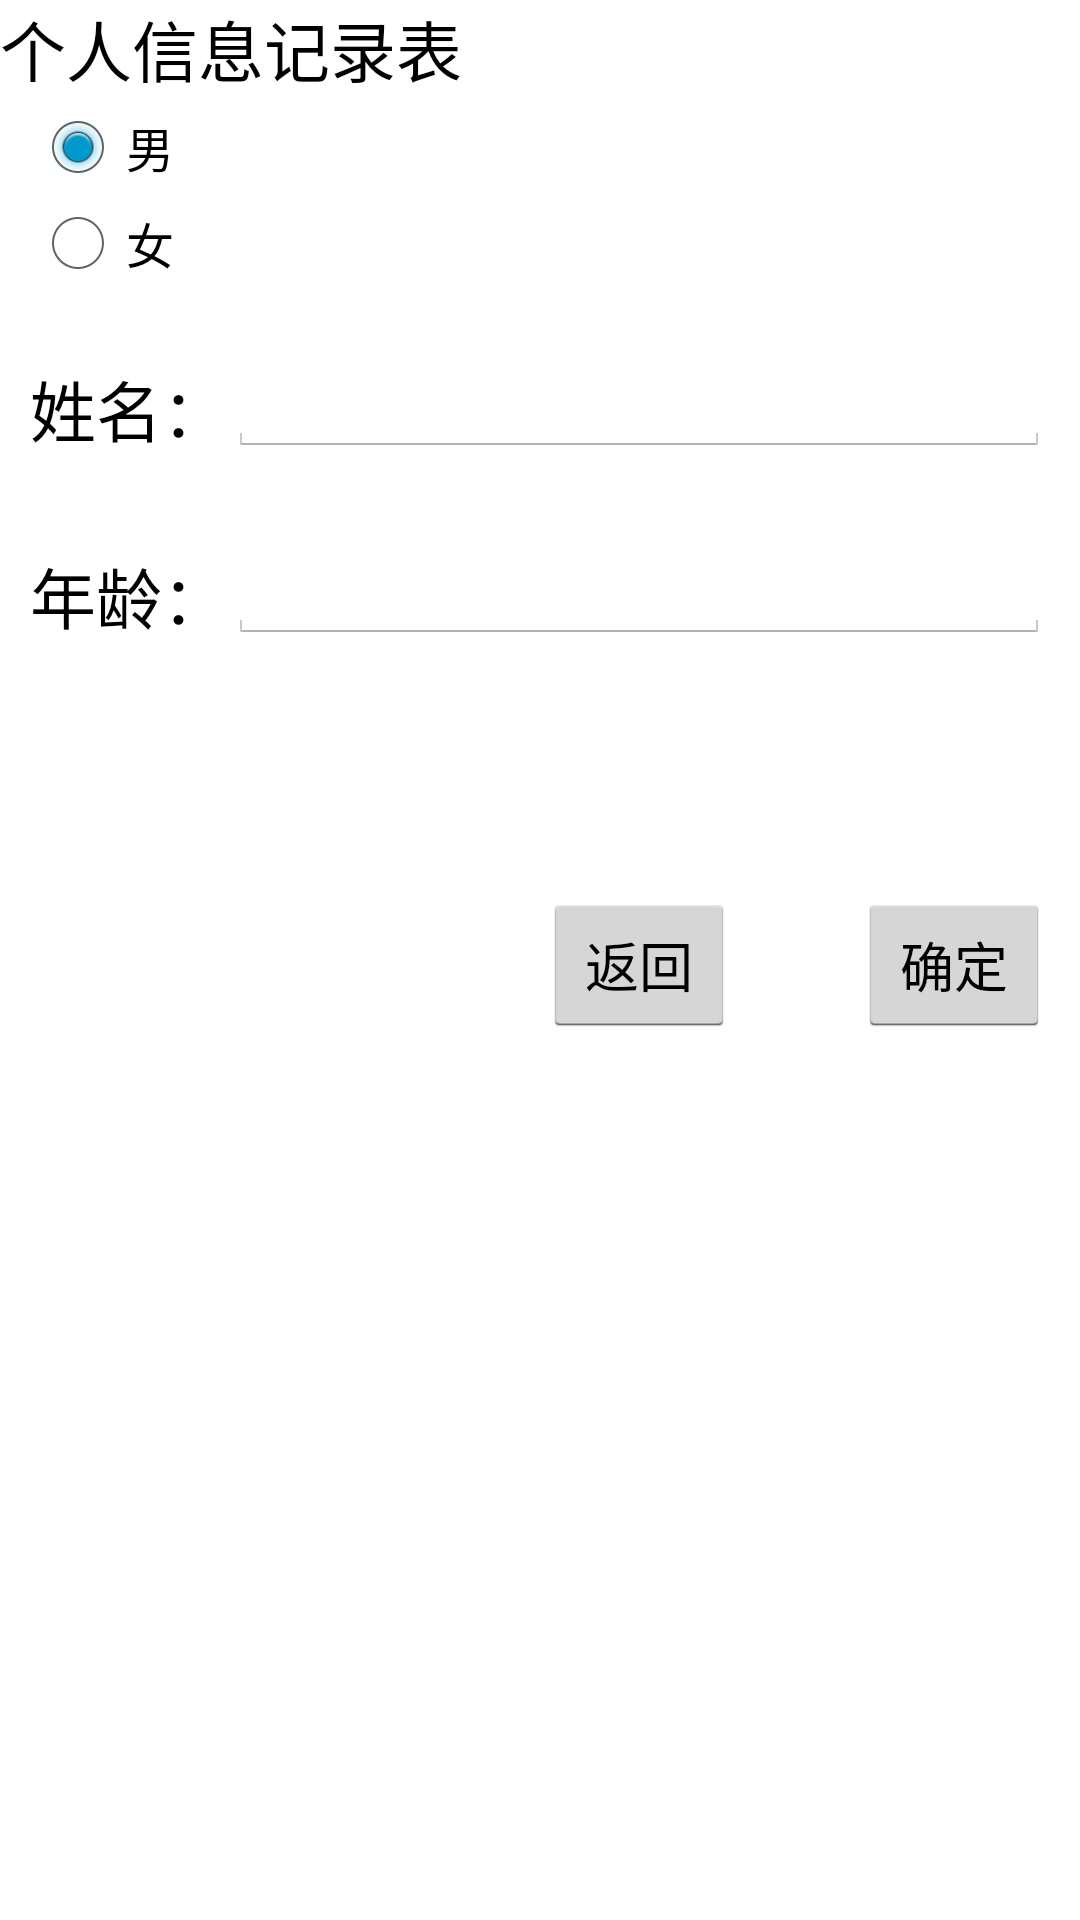

This screen was rendered from an Android layout file. Write that file and the resources it references.
<!-- AndroidManifest.xml: application theme AppTheme -->
<!-- res/layout/fragment_form.xml -->
<RelativeLayout xmlns:android="http://schemas.android.com/apk/res/android"
    xmlns:tools="http://schemas.android.com/tools"
    android:layout_width="match_parent"
    android:layout_height="match_parent"
    tools:context="com.example.administrator.fk.FormFragment">

    

    <TextView
        android:layout_width="wrap_content"
        android:layout_height="wrap_content"
        android:textAppearance="?android:attr/textAppearanceLarge"
        android:text="姓名："
        android:id="@+id/tvFrom1"
        android:layout_marginTop="120dp"
        android:layout_alignParentTop="true"
        android:layout_alignParentLeft="true"
        android:layout_alignParentStart="true"
        android:layout_marginLeft="10dp" />

    <EditText
        android:layout_width="wrap_content"
        android:layout_height="wrap_content"
        android:id="@+id/etForm1"
        android:layout_alignBottom="@+id/tvFrom1"
        android:layout_toRightOf="@+id/tvFrom1"
        android:layout_toEndOf="@+id/tvFrom1"
        android:layout_alignParentRight="true"
        android:layout_alignParentEnd="true"
        android:layout_marginRight="10dp" />

    <TextView
        android:layout_width="wrap_content"
        android:layout_height="wrap_content"
        android:textAppearance="?android:attr/textAppearanceLarge"
        android:text="年龄："
        android:id="@+id/tvForm2"
        android:layout_marginTop="30dp"
        android:layout_below="@+id/tvFrom1"
        android:layout_alignLeft="@+id/tvFrom1"
        android:layout_alignStart="@+id/tvFrom1" />

    <EditText
        android:layout_width="wrap_content"
        android:layout_height="wrap_content"
        android:id="@+id/etForm2"
        android:layout_toEndOf="@+id/tvForm2"
        android:layout_alignBottom="@+id/tvForm2"
        android:layout_toRightOf="@+id/tvForm2"
        android:layout_alignRight="@+id/etForm1"
        android:layout_alignEnd="@+id/etForm1" />

    <TextView
        android:layout_width="wrap_content"
        android:layout_height="wrap_content"
        android:textAppearance="?android:attr/textAppearanceLarge"
        android:text="个人信息记录表"
        android:id="@+id/tvFormHead"
        android:layout_alignParentTop="true"/>

    <RadioGroup
        android:layout_width="fill_parent"
        android:layout_height="80dp"
        android:id="@+id/radioGroup"
        android:layout_above="@+id/etForm1"
        android:layout_alignLeft="@+id/tvFrom1"
        android:layout_alignStart="@+id/tvFrom1">

        <RadioButton
            android:layout_width="wrap_content"
            android:layout_height="wrap_content"
            android:text="男"
            android:id="@+id/rbForm1"
            android:checked="true"
            android:layout_above="@+id/etForm1"
            android:layout_alignLeft="@+id/tvFrom1"
            android:layout_alignStart="@+id/tvFrom1" />

        <RadioButton
            android:layout_width="wrap_content"
            android:layout_height="wrap_content"
            android:text="女"
            android:id="@+id/rbForm2"
            android:checked="false"
            android:layout_above="@+id/etForm1"
            android:layout_alignLeft="@+id/etForm1"
            android:layout_alignStart="@+id/etForm1" />
    </RadioGroup>

    <Button
        android:layout_width="wrap_content"
        android:layout_height="wrap_content"
        android:text="返回"
        android:id="@+id/btnForm1"
        android:layout_toStartOf="@+id/btnForm2"
        android:layout_alignTop="@+id/btnForm2"
        android:layout_toLeftOf="@+id/btnForm2"
        android:layout_marginRight="41dp" />

    <Button
        android:layout_width="wrap_content"
        android:layout_height="wrap_content"
        android:text="确定"
        android:id="@+id/btnForm2"
        android:layout_below="@+id/etForm2"
        android:layout_alignRight="@+id/etForm2"
        android:layout_alignEnd="@+id/etForm2"
        android:layout_marginTop="83dp" />

</RelativeLayout>
<!-- resources referenced by this layout -->
<resources>
  <style name="AppTheme" parent="android:Theme.Holo.Light.DarkActionBar">
          
          <item name="android:actionBarStyle">@style/MyActionBar</item>
      </style>
  <style name="MyActionBar" parent="android:Widget.ActionBar">
          <item name="android:background">@color/lightgrey</item>
      </style>
  <color name="lightgrey">#D3D3D3</color>
</resources>
